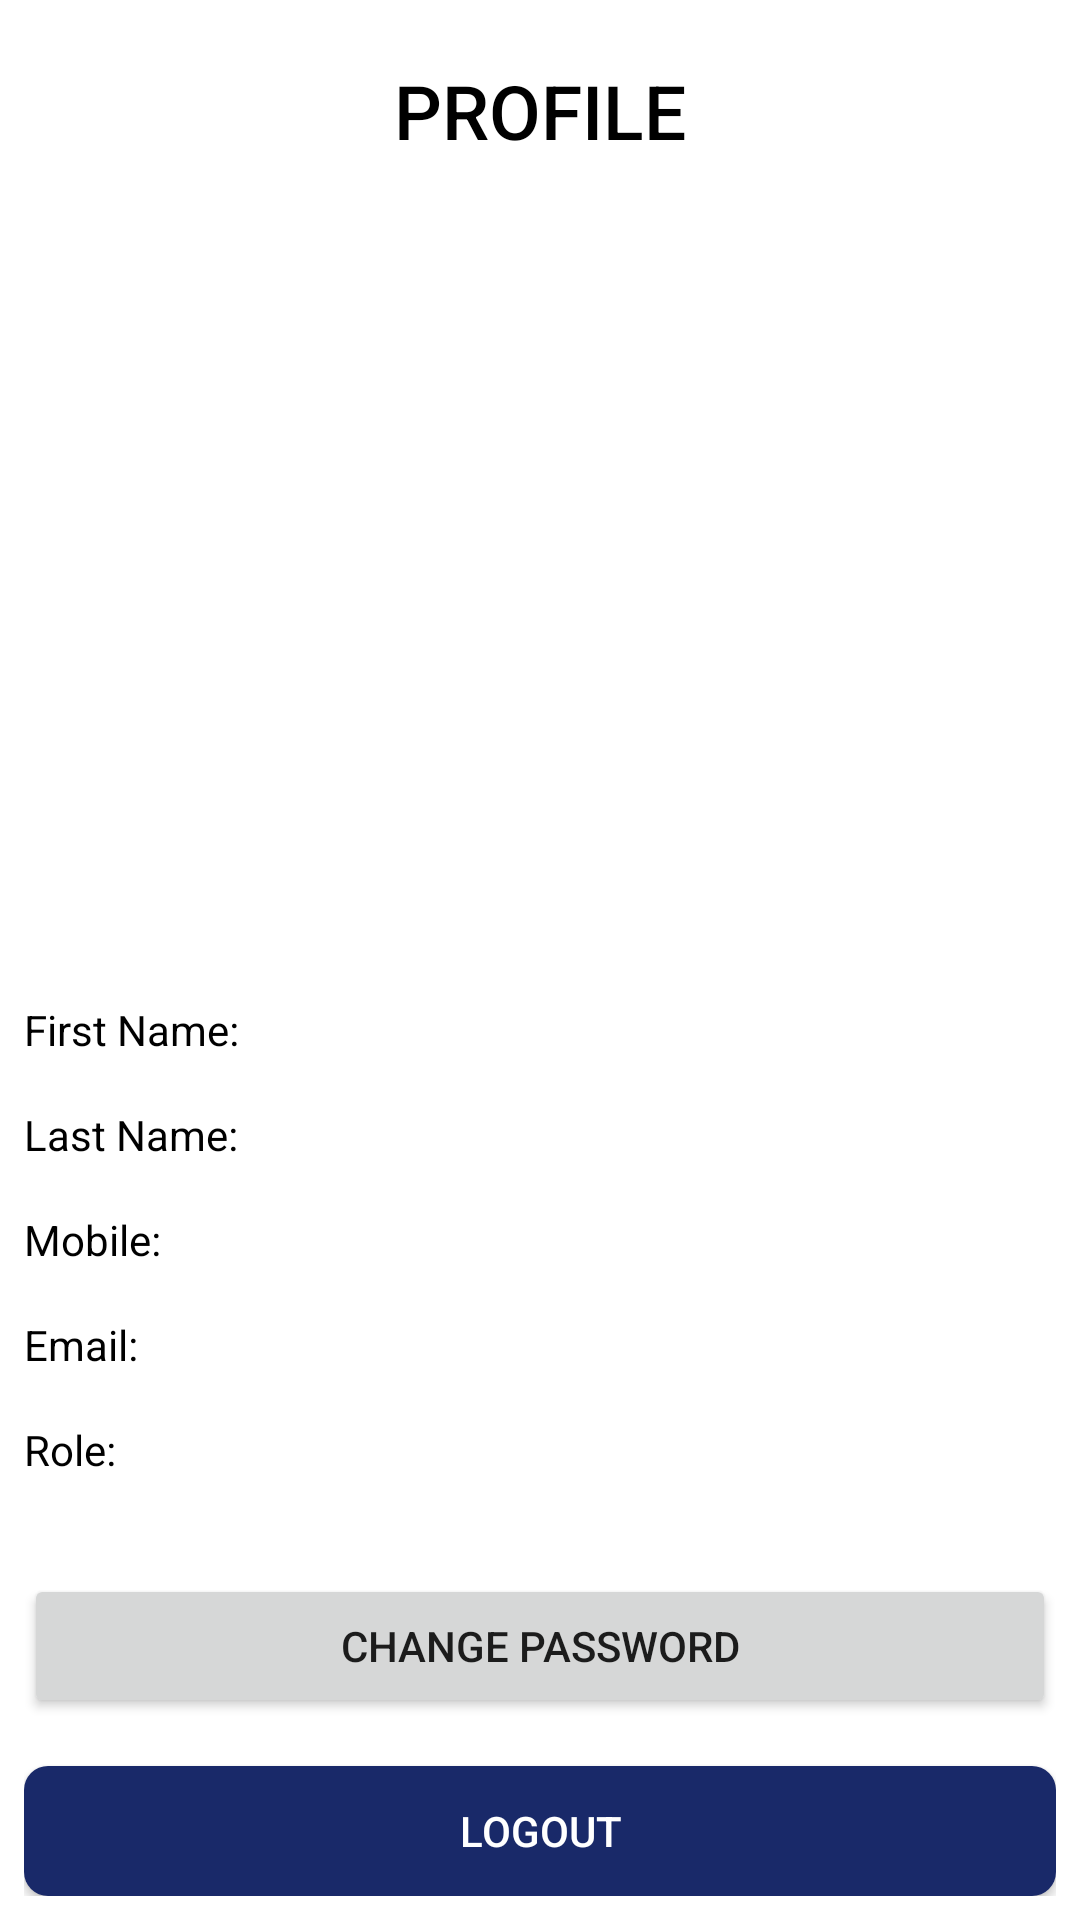

Android layout source for this screen:
<!-- AndroidManifest.xml: application theme Theme.HolidayHub -->
<!-- res/layout/fragment_settings.xml -->
<?xml version="1.0" encoding="utf-8"?>
<LinearLayout xmlns:android="http://schemas.android.com/apk/res/android"
    xmlns:tools="http://schemas.android.com/tools"
    android:layout_width="match_parent"
    android:layout_height="match_parent"
    tools:context=".SettingsFragment"
    android:orientation="vertical"
    android:background="@color/primary"
    android:padding="8dp">

    


    <TextView
        android:layout_width="match_parent"
        android:layout_height="wrap_content"
        android:text="Profile"
        android:textSize="25sp"
        style="@style/SecondaryButton"
        android:layout_marginBottom="32dp"/>

    <ImageView
        android:id="@+id/imgProfilePhoto"
        android:layout_marginTop="20dp"
        android:layout_gravity="center"
        android:layout_width="200dp"
        android:layout_height="200dp"
        android:src="@drawable/profile_photo"/>
    <TextView
        android:id="@+id/userFirstName"
        android:layout_marginTop="16dp"
        android:layout_width="match_parent"
        android:layout_height="wrap_content"
        android:textColor="@color/black"
        android:text="First Name: "/>
    <TextView
        android:id="@+id/userLastName"
        android:text="Last Name: "
        android:layout_marginTop="16dp"
        android:layout_width="match_parent"
        android:layout_height="wrap_content"
        android:textColor="@color/black"/>
    <TextView
        android:id="@+id/userMobile"
        android:layout_marginTop="16dp"
        android:layout_width="match_parent"
        android:layout_height="wrap_content"
        android:textColor="@color/black"
        android:text="Mobile: "
        />
    <TextView
        android:id="@+id/userEmail"
        android:layout_marginTop="16dp"
        android:layout_width="match_parent"
        android:layout_height="wrap_content"
        android:textColor="@color/black"
        android:text="Email: "/>
    <TextView
        android:id="@+id/userRole"
        android:layout_marginTop="16dp"
        android:layout_width="match_parent"
        android:layout_height="wrap_content"
        android:textColor="@color/black"
        android:layout_marginBottom="16dp"
        android:text="Role: "/>



    <Button
        android:text="change Password"
        android:layout_marginTop="16dp"
        android:id="@+id/btnChangePassword"
        android:layout_width="match_parent"
        android:layout_height="wrap_content"/>
    <Button
        android:layout_marginTop="16dp"
        android:id="@+id/btnLogOut"
        style="@style/PrimaryButton"
        android:text="Logout"
        android:layout_width="match_parent"
        android:layout_height="wrap_content"/>



</LinearLayout>
<!-- resources referenced by this layout -->
<resources>
  <color name="black">#FF000000</color>
  <color name="primary">#FFFFFF</color>
  <style name="PrimaryButton" parent="Widget.AppCompat.Button">
          <item name="android:background">@drawable/button_background</item>
          <item name="android:textColor">@color/white</item>
          <item name="android:padding">12dp</item>
      </style>
  <style name="SecondaryButton" parent="Widget.AppCompat.Button">
          <item name="android:background">@drawable/secondary_button_background</item>
          <item name="android:textColor">@color/black</item>
          <item name="android:padding">12dp</item>
      </style>
  <style name="Theme.HolidayHub" parent="Base.Theme.HolidayHub" />
  <!-- drawable button_background (drawable) -->
  <?xml version="1.0" encoding="utf-8"?>
      <shape xmlns:android="http://schemas.android.com/apk/res/android">
          <solid android:color="@color/accent" />
          <corners android:radius="8dp" />
      </shape>
  <color name="white">#FFFFFFFF</color>
  <style name="Base.Theme.HolidayHub" parent="Theme.AppCompat.Light.NoActionBar">
          
          
      </style>
  <color name="accent">#192969</color>
</resources>
